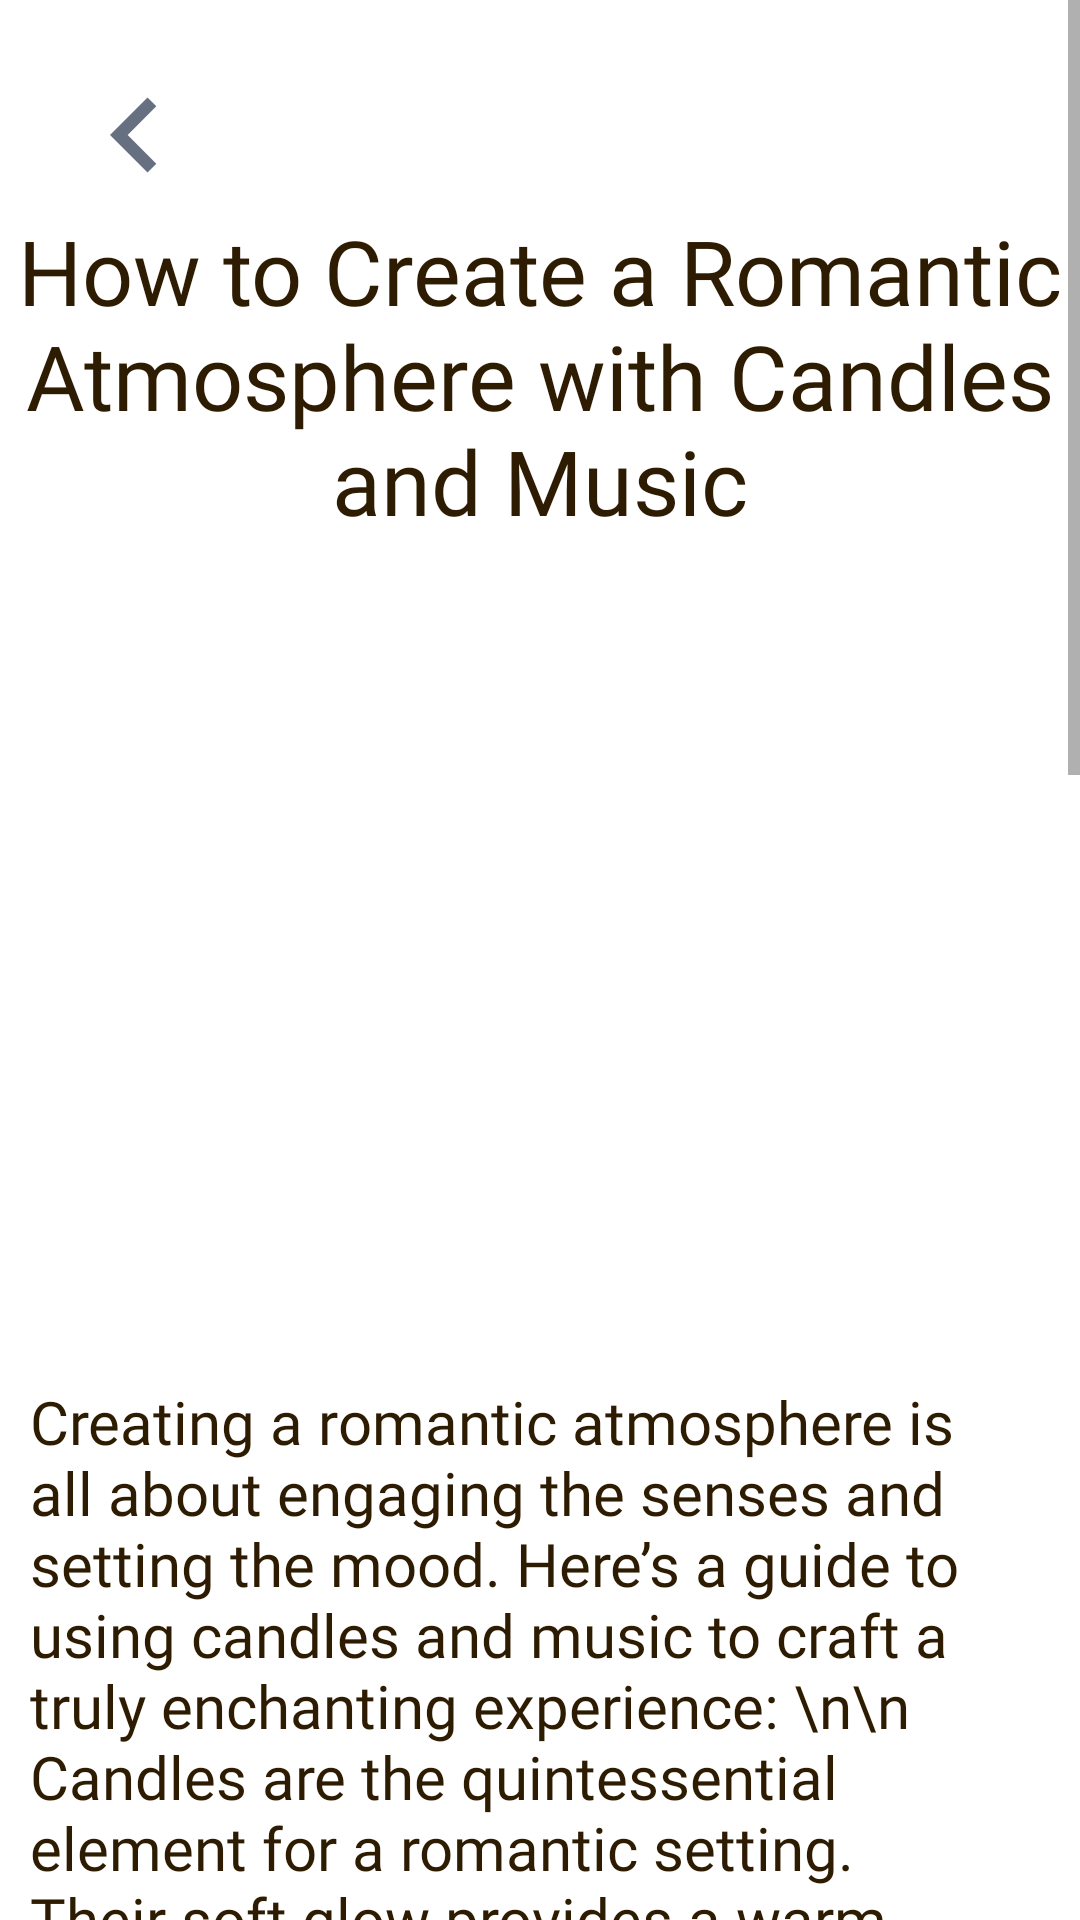

Layout XML and referenced resources for this Android screen:
<!-- AndroidManifest.xml: application theme Theme.Aroma -->
<!-- res/layout/activity_blog5.xml -->
<?xml version="1.0" encoding="utf-8"?>
<ScrollView xmlns:android="http://schemas.android.com/apk/res/android"
    android:layout_width="match_parent"
    android:layout_height="match_parent"
    android:fillViewport="true">

    <LinearLayout xmlns:app="http://schemas.android.com/apk/res-auto"
        xmlns:tools="http://schemas.android.com/tools"
        android:layout_width="match_parent"
        android:layout_height="wrap_content"
        android:orientation="vertical"
        tools:context="com.candle.aroma.BlogActivity1">

        <ImageView
            android:id="@+id/back"
            android:layout_width="50dp"
            android:layout_height="50dp"
            android:layout_marginStart="20dp"
            android:layout_marginTop="20dp"
            android:onClick="back"
            app:srcCompat="@drawable/baseline_keyboard_arrow_left_24" />

        <TextView
            android:id="@+id/title"
            android:layout_width="wrap_content"
            android:layout_height="wrap_content"
            android:fontFamily="@font/mulish_semibold"
            android:gravity="center"
            android:text="How to Create a Romantic Atmosphere with Candles and Music"
            android:textColor="@color/black"
            android:textSize="30sp" />

        <ImageView
            android:id="@+id/photo"
            android:layout_width="wrap_content"
            android:layout_height="250dp"
            android:layout_marginTop="20dp"
            android:src="@drawable/candle7" />

        <TextView
            android:layout_width="wrap_content"
            android:layout_height="wrap_content"
            android:layout_margin="10dp"
            android:layout_marginTop="12dp"
            android:fontFamily="@font/mulish_semibold"
            android:gravity="start"
            android:text="Creating a romantic atmosphere is all about engaging the senses and setting the mood. Here’s a guide to using candles and music to craft a truly enchanting experience:
\n\n
Candles are the quintessential element for a romantic setting. Their soft glow provides a warm and inviting light that can make any space feel intimate and cozy. Choose candles with subtle scents that won’t overwhelm the senses, such as vanilla, jasmine, or rose. Place them strategically around the room to create a path of light that leads to a focal point, like a dining table or a comfortable seating area.
\n\n
Music is the language of the soul and plays a pivotal role in creating a romantic ambiance. Select a playlist that resonates with both you and your partner’s musical tastes. It could be a collection of jazz standards, classical pieces, or acoustic versions of your favorite songs. The key is to choose music that is soothing and melodic, with a tempo that encourages closeness and connection.
\n\n
Combine the candles and music with a few additional touches to enhance the romantic vibe:
\n
Soft textiles like plush cushions or a faux fur throw can add a tactile dimension to your setting.
\n
A bottle of wine or some champagne on ice can introduce an element of celebration.
\n
A simple, elegant arrangement of flowers can add a visual and aromatic touch to the room.
\n
Remember, the goal is to create an environment that feels personal and special. Take the time to consider what romance means to you, and let that guide your choices. With the flicker of candlelight and the harmony of music, you’ll set the stage for a memorable and romantic evening. 🕯️🎶✨"
            android:textColor="@color/black"
            android:textSize="20sp" />
    </LinearLayout>
</ScrollView>
<!-- resources referenced by this layout -->
<resources>
  <color name="black">#2E1C02</color>
  <!-- drawable baseline_keyboard_arrow_left_24 (drawable) -->
  <vector android:autoMirrored="true" android:height="24dp"
      android:tint="#667080" android:viewportHeight="24"
      android:viewportWidth="24" android:width="24dp" xmlns:android="http://schemas.android.com/apk/res/android">
      <path android:fillColor="@android:color/white" android:pathData="M15.41,16.59L10.83,12l4.58,-4.59L14,6l-6,6 6,6 1.41,-1.41z"/>
  </vector>
  <style name="Theme.Aroma" parent="Base.Theme.Aroma" />
  <style name="Base.Theme.Aroma" parent="Theme.MaterialComponents.DayNight.NoActionBar">
          
          
      </style>
</resources>
